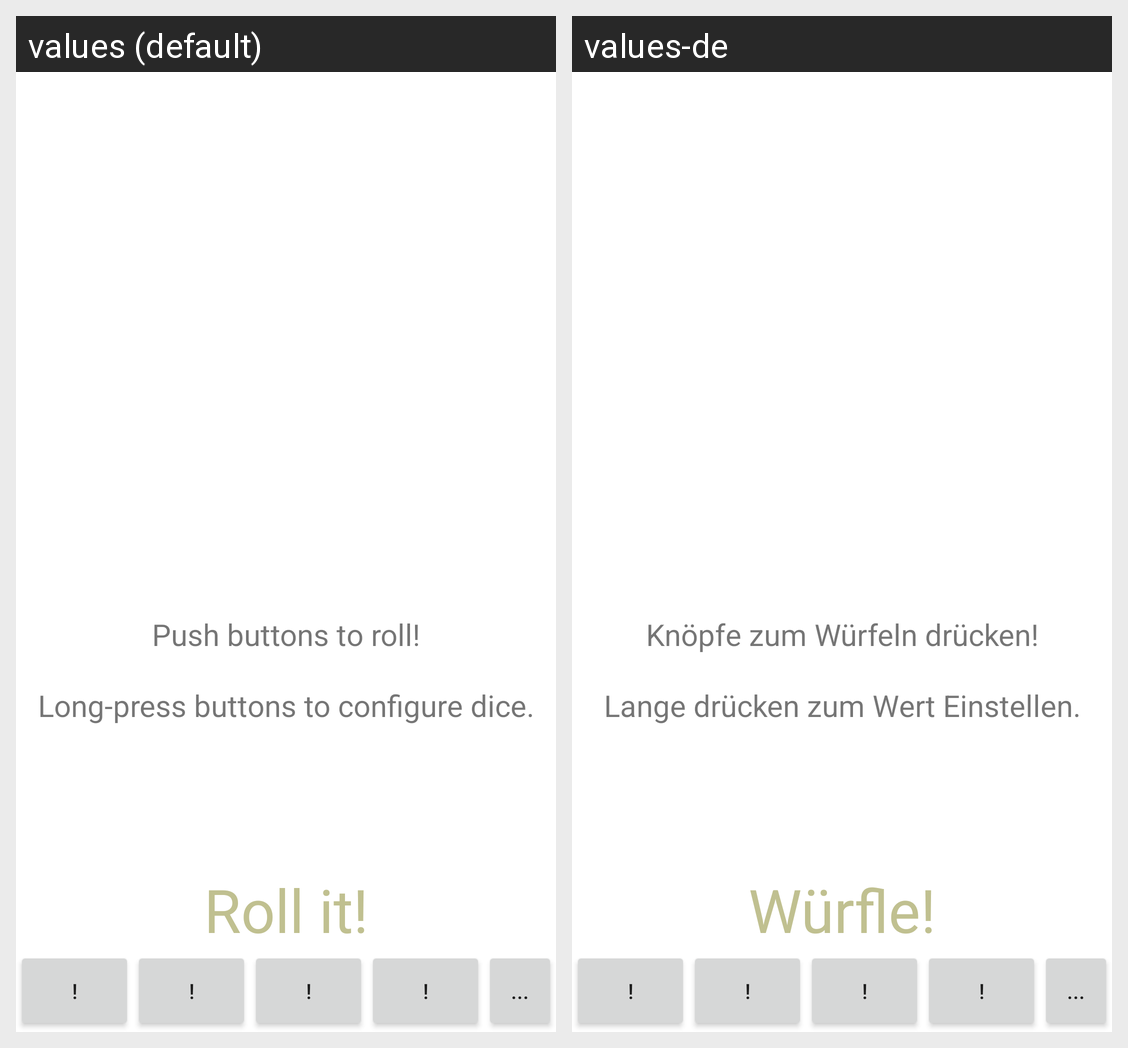

Strings drawn on this Android screen and how each of the app's shown locales translates them:
Android screen res/layout/act_gmdice.xml rendered under 2 locales, left to right: values (default), values-de. Device: Nexus 5 (rendered at 1080×1920; each locale shown at half size, 540×960, under a caption strip naming it); theme Theme.MaterialComponents.DayNight.NoActionBar.
Strings drawn on this screen, with the default value and each locale's value (text and hints the layout hard-codes, and strings that could not be matched under every locale, appear in the picture but are not listed):

log_empty
  values: Push buttons to roll!
      
      Long-press buttons to configure dice.
  values-de: Knöpfe zum Würfeln drücken!
      
      Lange drücken zum Wert Einstellen.

roll_placeholder
  values: Roll it!
  values-de: Würfle!
